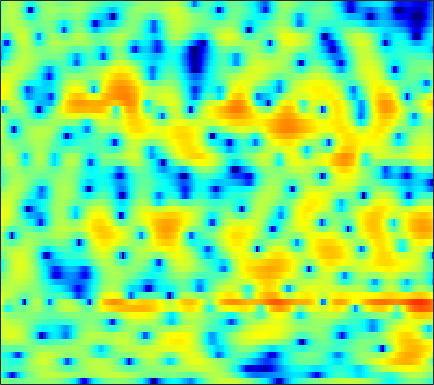

The table this chart was drawn from, first rows:
0.55436, 0.27065, -0.083202, -0.40133, -0.59741, -0.80972, -0.9241, -0.94765, -0.94186, -0.80974, -0.67089, -0.53245, -0.30165, -0.091913, 0.06017, 0.272, 0.46726, 0.60299, 0.74506, 0.86868, 0.94117, 0.95988, 0.93899, 0.8399
-3.98, -5.407, -7.799, -11.03, -14.34, -18.8, -15.74, -12.2, -8.711, -6.201, -4.312, -3.165, -1.903, -0.8659, -0.2127, 0.5259, 1.133, 1.507, 1.918, 2.234, 2.459, 2.578, 2.674, 2.707
-2.105, -2.413, -2.771, -3.04, -3.169, -3.179, -3.024, -2.803, -2.386, -1.863, -1.27, -0.8161, -0.2091, 0.3746, 0.7767, 1.248, 1.632, 1.873, 2.097, 2.211, 2.216, 2.142, 1.943, 1.624
-2.832, -2.957, -3.234, -3.608, -3.915, -4.3, -4.53, -4.537, -4.214, -3.507, -2.546, -1.743, -0.654, 0.3775, 1.08, 1.873, 2.518, 2.898, 3.253, 3.433, 3.438, 3.319, 2.962, 2.378
-4.469, -4.398, -4.713, -5.46, -6.377, -8.198, -10.96, -13.63, -15.21, -11.58, -7.74, -5.5, -3.186, -1.401, -0.3402, 0.7862, 1.654, 2.161, 2.656, 2.982, 3.159, 3.195, 3.122, 2.926
-2.002, -1.735, -1.536, -1.491, -1.531, -1.642, -1.761, -1.804, -1.764, -1.575, -1.26, -0.9635, -0.5616, -0.1767, 0.07842, 0.3614, 0.5804, 0.709, 0.8396, 0.9293, 0.9846, 1.01, 1.048, 1.057
1.246, 1.591, 1.954, 2.192, 2.307, 2.378, 2.352, 2.286, 2.129, 1.886, 1.56, 1.258, 0.7702, 0.1703, -0.361, -1.137, -1.964, -2.555, -3.211, -3.586, -3.635, -3.494, -3.186, -2.846
2.763, 3.211, 3.651, 3.936, 4.051, 4.084, 3.985, 3.819, 3.472, 2.98, 2.31, 1.677, 0.629, -0.7238, -1.988, -4.144, -7.125, -10.31, -17.66, -28.98, -15.01, -11.35, -8.604, -7.171
3.092, 3.339, 3.562, 3.673, 3.687, 3.611, 3.431, 3.231, 2.872, 2.409, 1.816, 1.286, 0.45, -0.5244, -1.356, -2.565, -3.841, -4.74, -5.721, -6.283, -6.381, -6.278, -6.034, -5.883
3.089, 2.985, 2.825, 2.649, 2.505, 2.306, 2.096, 1.929, 1.665, 1.367, 1.034, 0.7438, 0.3208, -0.1398, -0.5049, -1.013, -1.502, -1.857, -2.274, -2.613, -2.853, -2.997, -3.146, -3.278
2.796, 2.206, 1.494, 0.9467, 0.6858, 0.4885, 0.4079, 0.3959, 0.3817, 0.3584, 0.3085, 0.271, 0.2092, 0.1342, 0.05342, -0.08152, -0.2793, -0.4569, -0.7246, -0.9919, -1.251, -1.419, -1.556, -1.583
2.258, -0.01161, -3.393, -5.323, -4.621, -2.757, -1.387, -0.8302, -0.5838, -0.6802, -0.7541, -0.6402, -0.1744, 0.4645, 0.9235, 1.357, 1.507, 1.383, 0.9208, 0.1222, -0.8898, -1.605, -2.215, -2.119
4.803, 3.018, 0.6372, -0.6546, -0.5412, 0.1211, 0.3415, -0.06446, -1.597, -4.983, -13.35, -22.98, -6.769, -1.845, 0.199, 1.776, 2.359, 2.335, 1.617, 0.06258, -2.662, -5.939, -13.13, -10.8
3.957, 3.603, 3.115, 2.655, 2.333, 1.902, 1.401, 0.916, 0.1626, -0.6193, -1.192, -1.311, -1.085, -0.5537, -0.1369, 0.2442, 0.3457, 0.201, -0.257, -0.9477, -1.817, -2.463, -3.093, -3.376
2.18, 2.33, 2.447, 2.487, 2.469, 2.387, 2.256, 2.125, 1.901, 1.653, 1.415, 1.244, 1.035, 0.8235, 0.6333, 0.3327, -0.06522, -0.4375, -1.033, -1.713, -2.449, -3.008, -3.718, -4.371
0.7165, 1.165, 1.69, 2.123, 2.386, 2.652, 2.816, 2.88, 2.883, 2.797, 2.619, 2.427, 2.094, 1.664, 1.273, 0.6498, -0.09284, -0.7258, -1.674, -2.754, -3.916, -4.841, -6.117, -7.351
-1.194, -0.388, 0.6146, 1.504, 2.079, 2.707, 3.17, 3.406, 3.587, 3.609, 3.477, 3.276, 2.873, 2.314, 1.796, 0.9617, -0.04503, -0.9097, -2.24, -3.794, -5.625, -7.221, -9.742, -12.87
-4.649, -2.911, -0.9509, 0.6219, 1.573, 2.574, 3.31, 3.698, 4.01, 4.104, 3.991, 3.773, 3.312, 2.653, 2.03, 1.038, -0.1456, -1.155, -2.639, -4.291, -6.112, -7.593, -9.779, -12.18
-5.446, -3.34, -1.121, 0.5742, 1.583, 2.63, 3.388, 3.79, 4.113, 4.206, 4.071, 3.824, 3.289, 2.518, 1.778, 0.5756, -0.8872, -2.133, -3.958, -5.844, -7.575, -8.594, -9.43, -9.698
-1.555, -0.6457, 0.4644, 1.442, 2.065, 2.76, 3.284, 3.572, 3.81, 3.872, 3.742, 3.505, 2.985, 2.203, 1.424, 0.08604, -1.654, -3.304, -6.152, -10.15, -16.6, -23.32, -17.02, -11.95
0.6046, 0.8246, 1.079, 1.315, 1.491, 1.756, 2.051, 2.272, 2.538, 2.725, 2.779, 2.71, 2.446, 1.968, 1.446, 0.5207, -0.6656, -1.742, -3.398, -5.169, -6.712, -7.339, -7.145, -6.155
1.143, 0.5877, -0.2869, -1.211, -1.763, -2.071, -1.718, -1.144, -0.2427, 0.5718, 1.186, 1.486, 1.673, 1.634, 1.483, 1.142, 0.6736, 0.2805, -0.2426, -0.7121, -1.03, -1.143, -1.11, -0.9109
1.496, 0.14, -2.377, -6.274, -11.21, -22.75, -10.72, -6.555, -3.364, -1.45, -0.2692, 0.2732, 0.6766, 0.7989, 0.7623, 0.6103, 0.4065, 0.2561, 0.1316, 0.1121, 0.2323, 0.411, 0.73, 1.098
3.193, 2.204, 0.6533, -1.038, -2.173, -3.075, -2.969, -2.47, -1.712, -1.111, -0.7902, -0.7231, -0.8531, -1.193, -1.578, -2.212, -2.868, -3.273, -3.537, -3.262, -2.511, -1.749, -0.6578, 0.3754
4.603, 4.18, 3.513, 2.777, 2.212, 1.496, 0.8282, 0.3493, -0.2963, -1.014, -1.81, -2.454, -3.401, -4.477, -5.399, -6.987, -9.283, -11.85, -16.55, -15.52, -9.879, -6.756, -3.749, -1.567
4.841, 4.784, 4.514, 4.032, 3.545, 2.719, 1.657, 0.7075, -0.8072, -2.613, -4.657, -6.254, -8.095, -9.183, -9.52, -9.783, -10.27, -10.76, -11.19, -10.16, -7.845, -5.923, -3.574, -1.685
4.233, 4.432, 4.441, 4.163, 3.763, 2.947, 1.785, 0.6417, -1.337, -3.995, -7.756, -11.88, -22.77, -20.7, -14.78, -11.07, -9.053, -7.985, -6.804, -5.639, -4.37, -3.369, -2.053, -0.8433
3.068, 3.422, 3.665, 3.643, 3.438, 2.911, 2.096, 1.267, -0.1067, -1.776, -3.656, -5.066, -6.623, -7.482, -7.65, -7.527, -7.252, -6.995, -6.48, -5.75, -4.73, -3.818, -2.527, -1.28
1.623, 2.154, 2.687, 2.992, 3.07, 2.96, 2.612, 2.208, 1.488, 0.5914, -0.4328, -1.257, -2.393, -3.586, -4.507, -5.932, -7.635, -9.141, -11.15, -11.56, -9.443, -7.298, -4.689, -2.585
-0.7286, 0.1951, 1.211, 1.952, 2.338, 2.635, 2.683, 2.581, 2.265, 1.766, 1.099, 0.4979, -0.4481, -1.597, -2.629, -4.321, -6.527, -8.656, -12.07, -13.55, -10.37, -7.612, -4.7, -2.507
-3.524, -2.072, -0.581, 0.5103, 1.102, 1.641, 1.935, 2.002, 1.93, 1.692, 1.313, 0.9424, 0.3471, -0.3445, -0.9343, -1.762, -2.598, -3.16, -3.696, -3.803, -3.435, -2.924, -2.064, -1.17
-3.542, -2.345, -1.058, -0.07486, 0.4697, 0.962, 1.229, 1.297, 1.249, 1.081, 0.8384, 0.6307, 0.34, 0.05209, -0.1517, -0.4107, -0.6504, -0.8063, -0.9723, -1.059, -1.062, -1.005, -0.863, -0.6567
-1.661, -0.8731, 0.04768, 0.7487, 1.113, 1.345, 1.312, 1.136, 0.7386, 0.232, -0.2258, -0.4532, -0.5253, -0.3733, -0.1655, 0.1089, 0.3187, 0.3866, 0.3686, 0.182, -0.1517, -0.4754, -0.9477, -1.36
-0.1111, 0.8972, 1.939, 2.58, 2.795, 2.75, 2.243, 1.547, 0.1383, -1.828, -4.146, -5.377, -4.852, -2.756, -1.229, 0.3491, 1.361, 1.771, 1.907, 1.563, 0.7245, -0.2695, -2.158, -4.748
-0.09337, 1.2, 2.334, 2.936, 3.078, 2.884, 2.243, 1.411, -0.2503, -2.745, -6.32, -8.883, -7.545, -3.771, -1.584, 0.4434, 1.679, 2.203, 2.384, 2.048, 1.157, 0.08897, -1.947, -4.78
0.4681, 0.9225, 1.322, 1.496, 1.485, 1.264, 0.8799, 0.4958, -0.09987, -0.7193, -1.194, -1.324, -1.107, -0.5197, 0.04499, 0.7559, 1.298, 1.542, 1.623, 1.41, 0.9099, 0.37, -0.4959, -1.392
1.54, 1.272, 0.8558, 0.3889, 0.03963, -0.3593, -0.6525, -0.7563, -0.7613, -0.6198, -0.3521, -0.09648, 0.292, 0.715, 1.022, 1.393, 1.664, 1.769, 1.791, 1.636, 1.321, 0.9805, 0.3882, -0.3228
2.441, 1.561, 0.211, -1.329, -2.536, -3.857, -4.399, -4.132, -3.162, -1.962, -0.8473, -0.1253, 0.6848, 1.327, 1.705, 2.091, 2.346, 2.461, 2.494, 2.406, 2.184, 1.926, 1.439, 0.7499
2.97, 1.667, -0.495, -3.398, -6.452, -13.51, -26.81, -12.79, -6.784, -3.6, -1.591, -0.5266, 0.4995, 1.193, 1.563, 1.893, 2.103, 2.216, 2.297, 2.331, 2.292, 2.205, 2.003, 1.647
2.892, 1.75, 0.1613, -1.5, -2.72, -4.051, -4.551, -4.225, -3.216, -2.109, -1.179, -0.6792, -0.2717, -0.1213, -0.1323, -0.2214, -0.3438, -0.3978, -0.3109, -0.06999, 0.2785, 0.5582, 0.9093, 1.192
1.388, 0.3712, -0.4162, -0.6762, -0.678, -0.6345, -0.4916, -0.3682, -0.2165, -0.1598, -0.2681, -0.4685, -0.9973, -1.826, -2.666, -4.005, -5.402, -6.205, -6.317, -5.3, -3.825, -2.715, -1.392, -0.2376
-5.956, -10.92, -6.609, -2.455, -0.6787, 0.7302, 1.419, 1.613, 1.546, 1.19, 0.5333, -0.1542, -1.332, -2.906, -4.48, -7.438, -12.26, -19.38, -21.71, -12.12, -8.061, -6.116, -4.178, -2.537
1.27, 0.1409, 0.1559, 1.109, 1.787, 2.355, 2.428, 2.194, 1.532, 0.5341, -0.6977, -1.726, -3.083, -4.393, -5.332, -6.633, -7.878, -8.627, -9.123, -9.071, -8.937, -9.179, -9.853, -9.798
5.565, 5.052, 4.503, 4.052, 3.703, 3.083, 2.202, 1.292, -0.3411, -2.558, -5.376, -7.754, -10.41, -10.75, -9.902, -8.785, -8.131, -7.878, -7.93, -8.393, -9.379, -10.61, -13.28, -15.72
5.915, 5.632, 5.184, 4.628, 4.114, 3.239, 2.089, 0.9867, -0.9144, -3.454, -6.903, -10.32, -14.89, -13.83, -11.44, -9.226, -8.004, -7.553, -7.327, -7.41, -7.681, -7.835, -7.823, -7.311
4.888, 4.85, 4.69, 4.392, 4.061, 3.477, 2.679, 1.942, 0.7741, -0.5974, -2.075, -3.111, -4.243, -4.926, -5.173, -5.37, -5.579, -5.857, -6.389, -7.061, -7.736, -8.116, -8.164, -7.543
3.059, 3.305, 3.537, 3.649, 3.644, 3.514, 3.237, 2.929, 2.408, 1.782, 1.08, 0.5286, -0.2095, -0.9434, -1.504, -2.302, -3.255, -4.117, -5.6, -7.625, -10.44, -13.32, -17.03, -14.52
0.07606, 0.6696, 1.403, 2.027, 2.411, 2.779, 3.005, 3.074, 3.035, 2.871, 2.587, 2.293, 1.815, 1.225, 0.7, -0.1222, -1.13, -2.027, -3.484, -5.317, -7.571, -9.42, -11.06, -10.15
-4.846, -3.523, -1.962, -0.6524, 0.1736, 1.078, 1.779, 2.182, 2.555, 2.753, 2.783, 2.705, 2.473, 2.104, 1.743, 1.16, 0.4747, -0.09717, -0.9133, -1.737, -2.493, -2.945, -3.276, -3.248
-9.637, -7.387, -5.174, -3.442, -2.332, -1.017, 0.09225, 0.7892, 1.536, 2.04, 2.313, 2.385, 2.308, 2.075, 1.813, 1.396, 0.9488, 0.6111, 0.2087, -0.1187, -0.3514, -0.4531, -0.5113, -0.5033
-8.204, -7.888, -7.267, -6.15, -4.953, -3.132, -1.395, -0.2793, 0.8873, 1.683, 2.122, 2.224, 2.097, 1.71, 1.297, 0.66, 0.05574, -0.2794, -0.4829, -0.4091, -0.1349, 0.1299, 0.4763, 0.76
-6.614, -9.216, -15.46, -16.61, -10.09, -4.843, -1.605, 0.07201, 1.607, 2.527, 2.924, 2.895, 2.444, 1.498, 0.4631, -1.365, -3.518, -4.816, -4.935, -3.344, -1.5, -0.3601, 0.7737, 1.505
-1.799, -2.945, -4.141, -4.015, -2.922, -0.9814, 0.8094, 1.869, 2.881, 3.428, 3.521, 3.308, 2.608, 1.371, -0.002043, -2.656, -6.831, -11.19, -11.12, -5.827, -2.462, -0.8428, 0.5249, 1.201
0.7719, 0.6512, 0.6383, 0.832, 1.112, 1.589, 2.076, 2.382, 2.635, 2.671, 2.467, 2.163, 1.561, 0.772, 0.06703, -0.9317, -1.826, -2.242, -2.276, -1.763, -1.03, -0.5413, -0.1501, -0.169
0.9036, 1.214, 1.57, 1.863, 2.037, 2.194, 2.226, 2.155, 1.911, 1.502, 0.9628, 0.4902, -0.1485, -0.7046, -1.008, -1.229, -1.228, -1.119, -0.8556, -0.5284, -0.2273, -0.07349, -0.0462, -0.2826
0.3192, 0.9805, 1.658, 2.12, 2.321, 2.39, 2.211, 1.896, 1.224, 0.2393, -1.052, -2.173, -3.686, -4.757, -4.896, -4.222, -3.076, -2.194, -1.159, -0.3459, 0.2357, 0.5235, 0.7162, 0.6901
-0.4663, 0.4723, 1.444, 2.102, 2.389, 2.488, 2.254, 1.837, 0.9236, -0.5044, -2.627, -4.898, -9.63, -21.25, -20.22, -9.757, -5.466, -3.446, -1.583, -0.3291, 0.5011, 0.9053, 1.217, 1.313
-1.331, -0.1854, 1.019, 1.859, 2.259, 2.495, 2.393, 2.1, 1.41, 0.3802, -0.9817, -2.182, -3.812, -4.947, -5.049, -4.218, -2.903, -1.939, -0.848, -0.0337, 0.501, 0.7325, 0.8324, 0.7379
